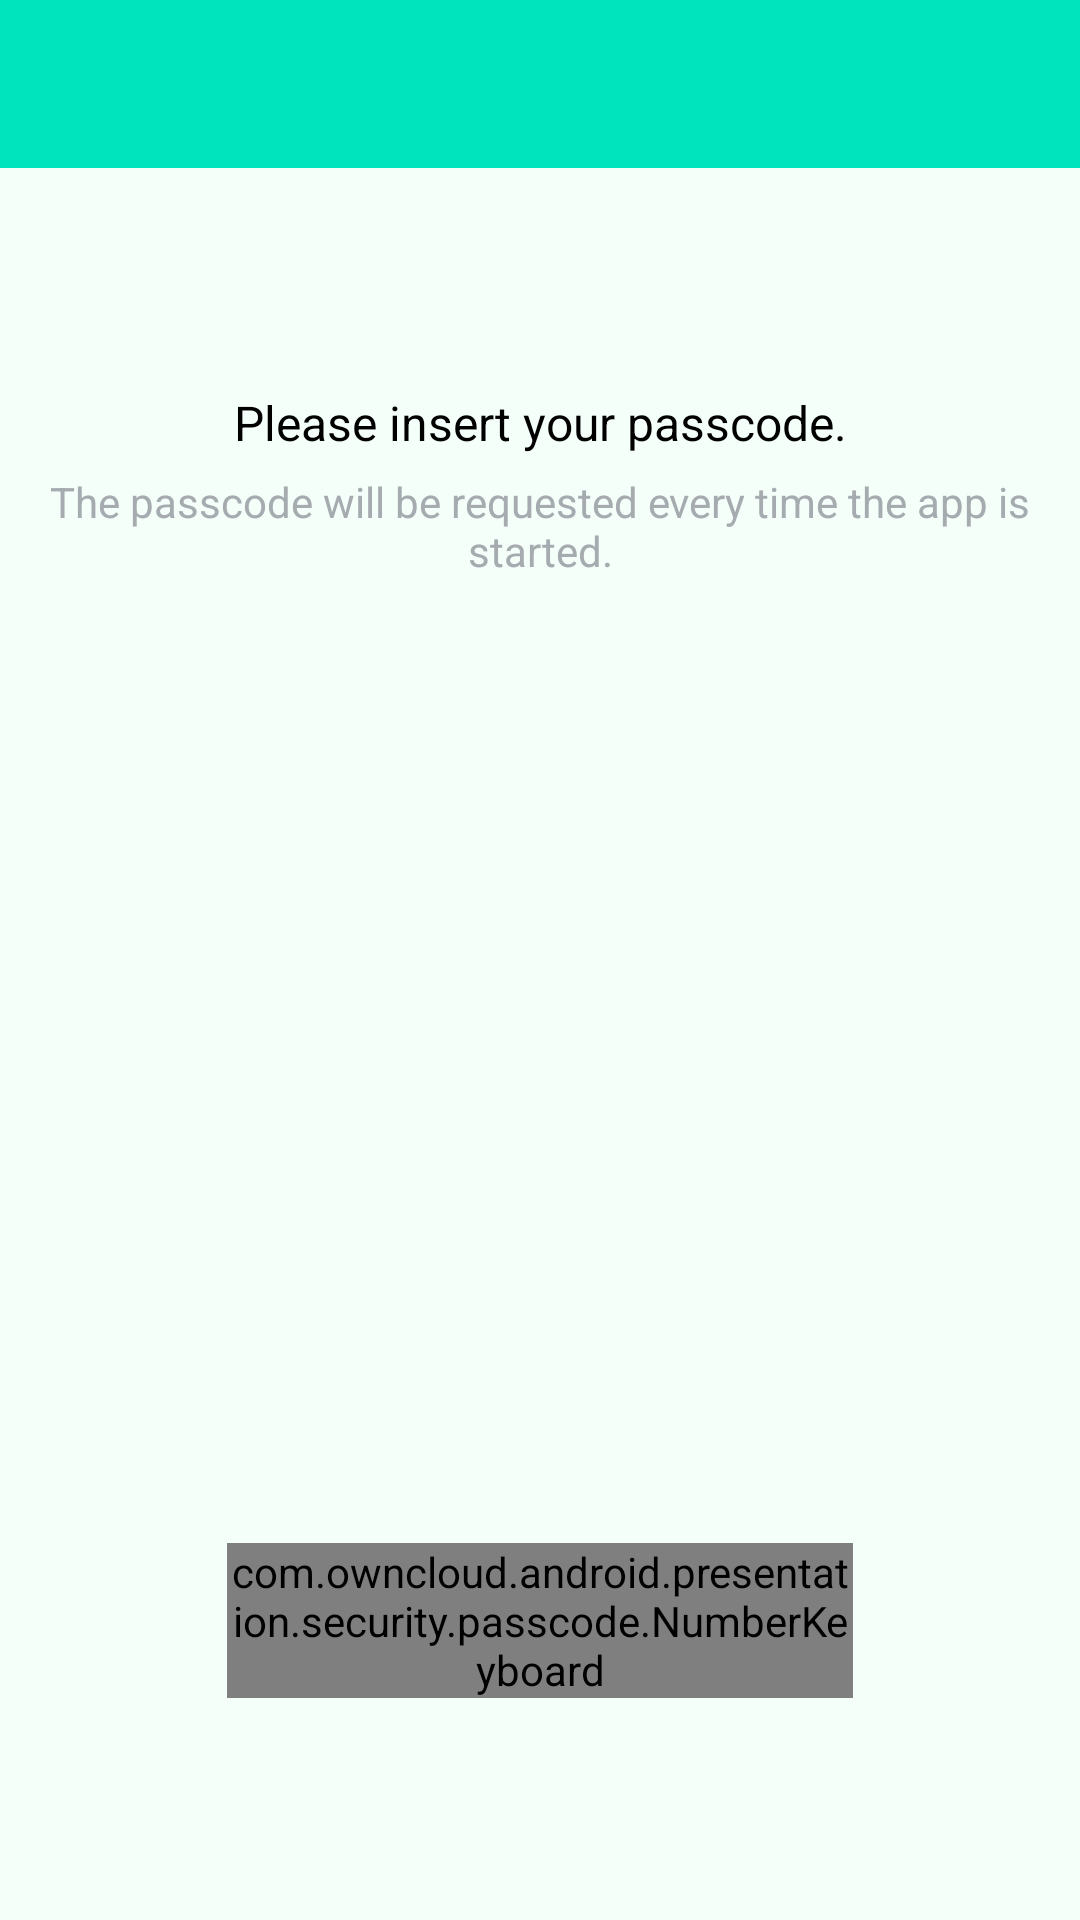

The Android layout XML behind this screen, and the referenced resources:
<!-- AndroidManifest.xml: application theme Theme.ownCloud.Toolbar -->
<!-- res/layout/passcodelock.xml -->
<?xml version="1.0" encoding="utf-8"?>
<LinearLayout xmlns:android="http://schemas.android.com/apk/res/android"
    xmlns:app="http://schemas.android.com/apk/res-auto"
    android:layout_width="match_parent"
    android:layout_height="match_parent"
    android:orientation="vertical">

    <include
        android:id="@+id/toolbar_layout"
        layout="@layout/simple_toolbar" />

    <androidx.constraintlayout.widget.ConstraintLayout
        android:id="@+id/passcodeLockLayout"
        android:layout_width="match_parent"
        android:layout_height="0dp"
        android:layout_weight="1"
        android:layout_margin="@dimen/passcode_standard_margin"
        android:filterTouchesWhenObscured="true">

        <androidx.constraintlayout.widget.ConstraintLayout
            android:id="@+id/title"
            android:layout_width="match_parent"
            android:layout_height="wrap_content"
            app:layout_constraintTop_toTopOf="parent"
            app:layout_constraintBottom_toTopOf="@id/layout_code"
            app:layout_constraintStart_toStartOf="parent"
            app:layout_constraintEnd_toEndOf="parent">

            <TextView
                android:id="@+id/header"
                android:layout_width="wrap_content"
                android:layout_height="wrap_content"
                android:text="@string/pass_code_enter_pass_code"
                android:textColor="@color/black"
                android:textSize="16sp"
                app:layout_constraintBottom_toTopOf="@id/explanation"
                app:layout_constraintEnd_toEndOf="parent"
                app:layout_constraintStart_toStartOf="parent"
                app:layout_constraintTop_toTopOf="parent"
                app:layout_constraintVertical_chainStyle="spread_inside" />

            <TextView
                android:id="@+id/explanation"
                android:layout_width="match_parent"
                android:layout_height="wrap_content"
                android:layout_margin="@dimen/passcode_standard_margin"
                android:gravity="center"
                android:text="@string/pass_code_configure_your_pass_code_explanation"
                android:textSize="14sp"
                android:textColor="@color/grey"
                app:layout_constraintEnd_toEndOf="parent"
                app:layout_constraintStart_toStartOf="parent"
                app:layout_constraintTop_toBottomOf="@id/header" />
        </androidx.constraintlayout.widget.ConstraintLayout>


        <LinearLayout
            android:id="@+id/layout_code"
            android:layout_width="match_parent"
            android:layout_height="wrap_content"
            android:gravity="center_horizontal"
            android:orientation="horizontal"
            app:layout_constraintBottom_toTopOf="@id/error"
            app:layout_constraintEnd_toEndOf="parent"
            app:layout_constraintHorizontal_bias="0.5"
            app:layout_constraintStart_toStartOf="parent"
            app:layout_constraintTop_toBottomOf="@id/title">

            

        </LinearLayout>

        <TextView
            android:id="@+id/error"
            android:layout_width="wrap_content"
            android:layout_height="wrap_content"
            android:textColor="@color/warning"
            android:textSize="16sp"
            app:layout_constraintBottom_toTopOf="@id/lock_time"
            app:layout_constraintEnd_toEndOf="parent"
            app:layout_constraintHorizontal_bias="0.5"
            app:layout_constraintStart_toStartOf="parent"
            app:layout_constraintTop_toBottomOf="@id/layout_code" />

        <TextView
            android:id="@+id/lock_time"
            android:layout_width="wrap_content"
            android:layout_height="wrap_content"
            android:layout_marginTop="@dimen/passcode_standard_margin"
            android:textColor="@color/black"
            android:textSize="16sp"
            android:visibility="invisible"
            app:layout_constraintBottom_toTopOf="@id/numberKeyboard"
            app:layout_constraintEnd_toEndOf="parent"
            app:layout_constraintHorizontal_bias="0.5"
            app:layout_constraintStart_toStartOf="parent"
            app:layout_constraintTop_toBottomOf="@id/error" />

        <com.owncloud.android.presentation.security.passcode.NumberKeyboard
            android:id="@+id/numberKeyboard"
            android:layout_width="0dp"
            android:layout_height="wrap_content"
            app:layout_constraintBottom_toBottomOf="parent"
            app:layout_constraintEnd_toEndOf="@id/rightGuideline"
            app:layout_constraintHorizontal_bias="0.5"
            app:layout_constraintStart_toStartOf="@id/leftGuideline"
            app:layout_constraintTop_toBottomOf="@id/lock_time" />

        <androidx.constraintlayout.widget.Guideline
            android:id="@+id/leftGuideline"
            android:layout_width="wrap_content"
            android:layout_height="wrap_content"
            android:orientation="vertical"
            app:layout_constraintGuide_percent="0.2" />

        <androidx.constraintlayout.widget.Guideline
            android:id="@+id/rightGuideline"
            android:layout_width="wrap_content"
            android:layout_height="wrap_content"
            android:orientation="vertical"
            app:layout_constraintGuide_percent="0.8" />
    </androidx.constraintlayout.widget.ConstraintLayout>

</LinearLayout>
<!-- res/layout/simple_toolbar.xml (included above) -->
<?xml version="1.0" encoding="utf-8"?>
<com.google.android.material.appbar.AppBarLayout xmlns:android="http://schemas.android.com/apk/res/android"
    xmlns:app="http://schemas.android.com/apk/res-auto"
    android:id="@+id/simple_appbar"
    android:layout_width="match_parent"
    android:layout_height="wrap_content"
    android:background="?attr/colorPrimary"
    android:theme="@style/ownCloud.Appbar"
    app:elevation="0dp">

    <androidx.appcompat.widget.Toolbar
        android:id="@+id/simple_toolbar"
        android:layout_width="match_parent"
        android:layout_height="?attr/actionBarSize"
        android:accessibilityHeading="true"
        app:navigationContentDescription="@string/common_back"
        app:popupTheme="?attr/actionBarPopupTheme"
        app:titleTextColor="@color/textColor" />

</com.google.android.material.appbar.AppBarLayout>
<!-- resources referenced by this layout -->
<resources>
  <color name="black">#000000</color>
  <color name="grey">#A5ABAF</color>
  <color name="textColor">#26384d</color>
  <color name="warning">#f4511e</color>
  <dimen name="passcode_standard_margin">6dp</dimen>
  <string name="common_back">Back</string>
  <string name="pass_code_configure_your_pass_code_explanation">The passcode will be requested every time the app is started.</string>
  <string name="pass_code_enter_pass_code">Please insert your passcode.</string>
  <style name="ownCloud.Appbar" parent="ThemeOverlay.AppCompat.Dark.ActionBar">
          <item name="colorPrimary">@color/actionbar_start_color</item>
          
          <item name="android:textColorPrimary">@color/textColor</item>
          <item name="toolbarNavigationButtonStyle">@style/Toolbar.Button.Navigation.Tinted</item>
          
          <item name="colorControlNormal">@color/textColor</item>
          <item name="android:windowOptOutEdgeToEdgeEnforcement" tools:targetApi="35">true</item>
      </style>
  <style name="Theme.ownCloud.Toolbar">
          <item name="windowNoTitle">true</item>
          <item name="windowActionBar">false</item>
          
          <item name="android:windowDrawsSystemBarBackgrounds">true</item>
          <item name="android:windowOptOutEdgeToEdgeEnforcement" tools:targetApi="35">true</item>
      </style>
  <color name="actionbar_start_color">@color/primary</color>
  <style name="Toolbar.Button.Navigation.Tinted" parent="Widget.AppCompat.Toolbar.Button.Navigation">
          <item name="tint">@color/textColor</item>
      </style>
  <color name="primary">@color/owncloud_blue</color>
  <color name="owncloud_blue">#00e4bd</color>
</resources>
